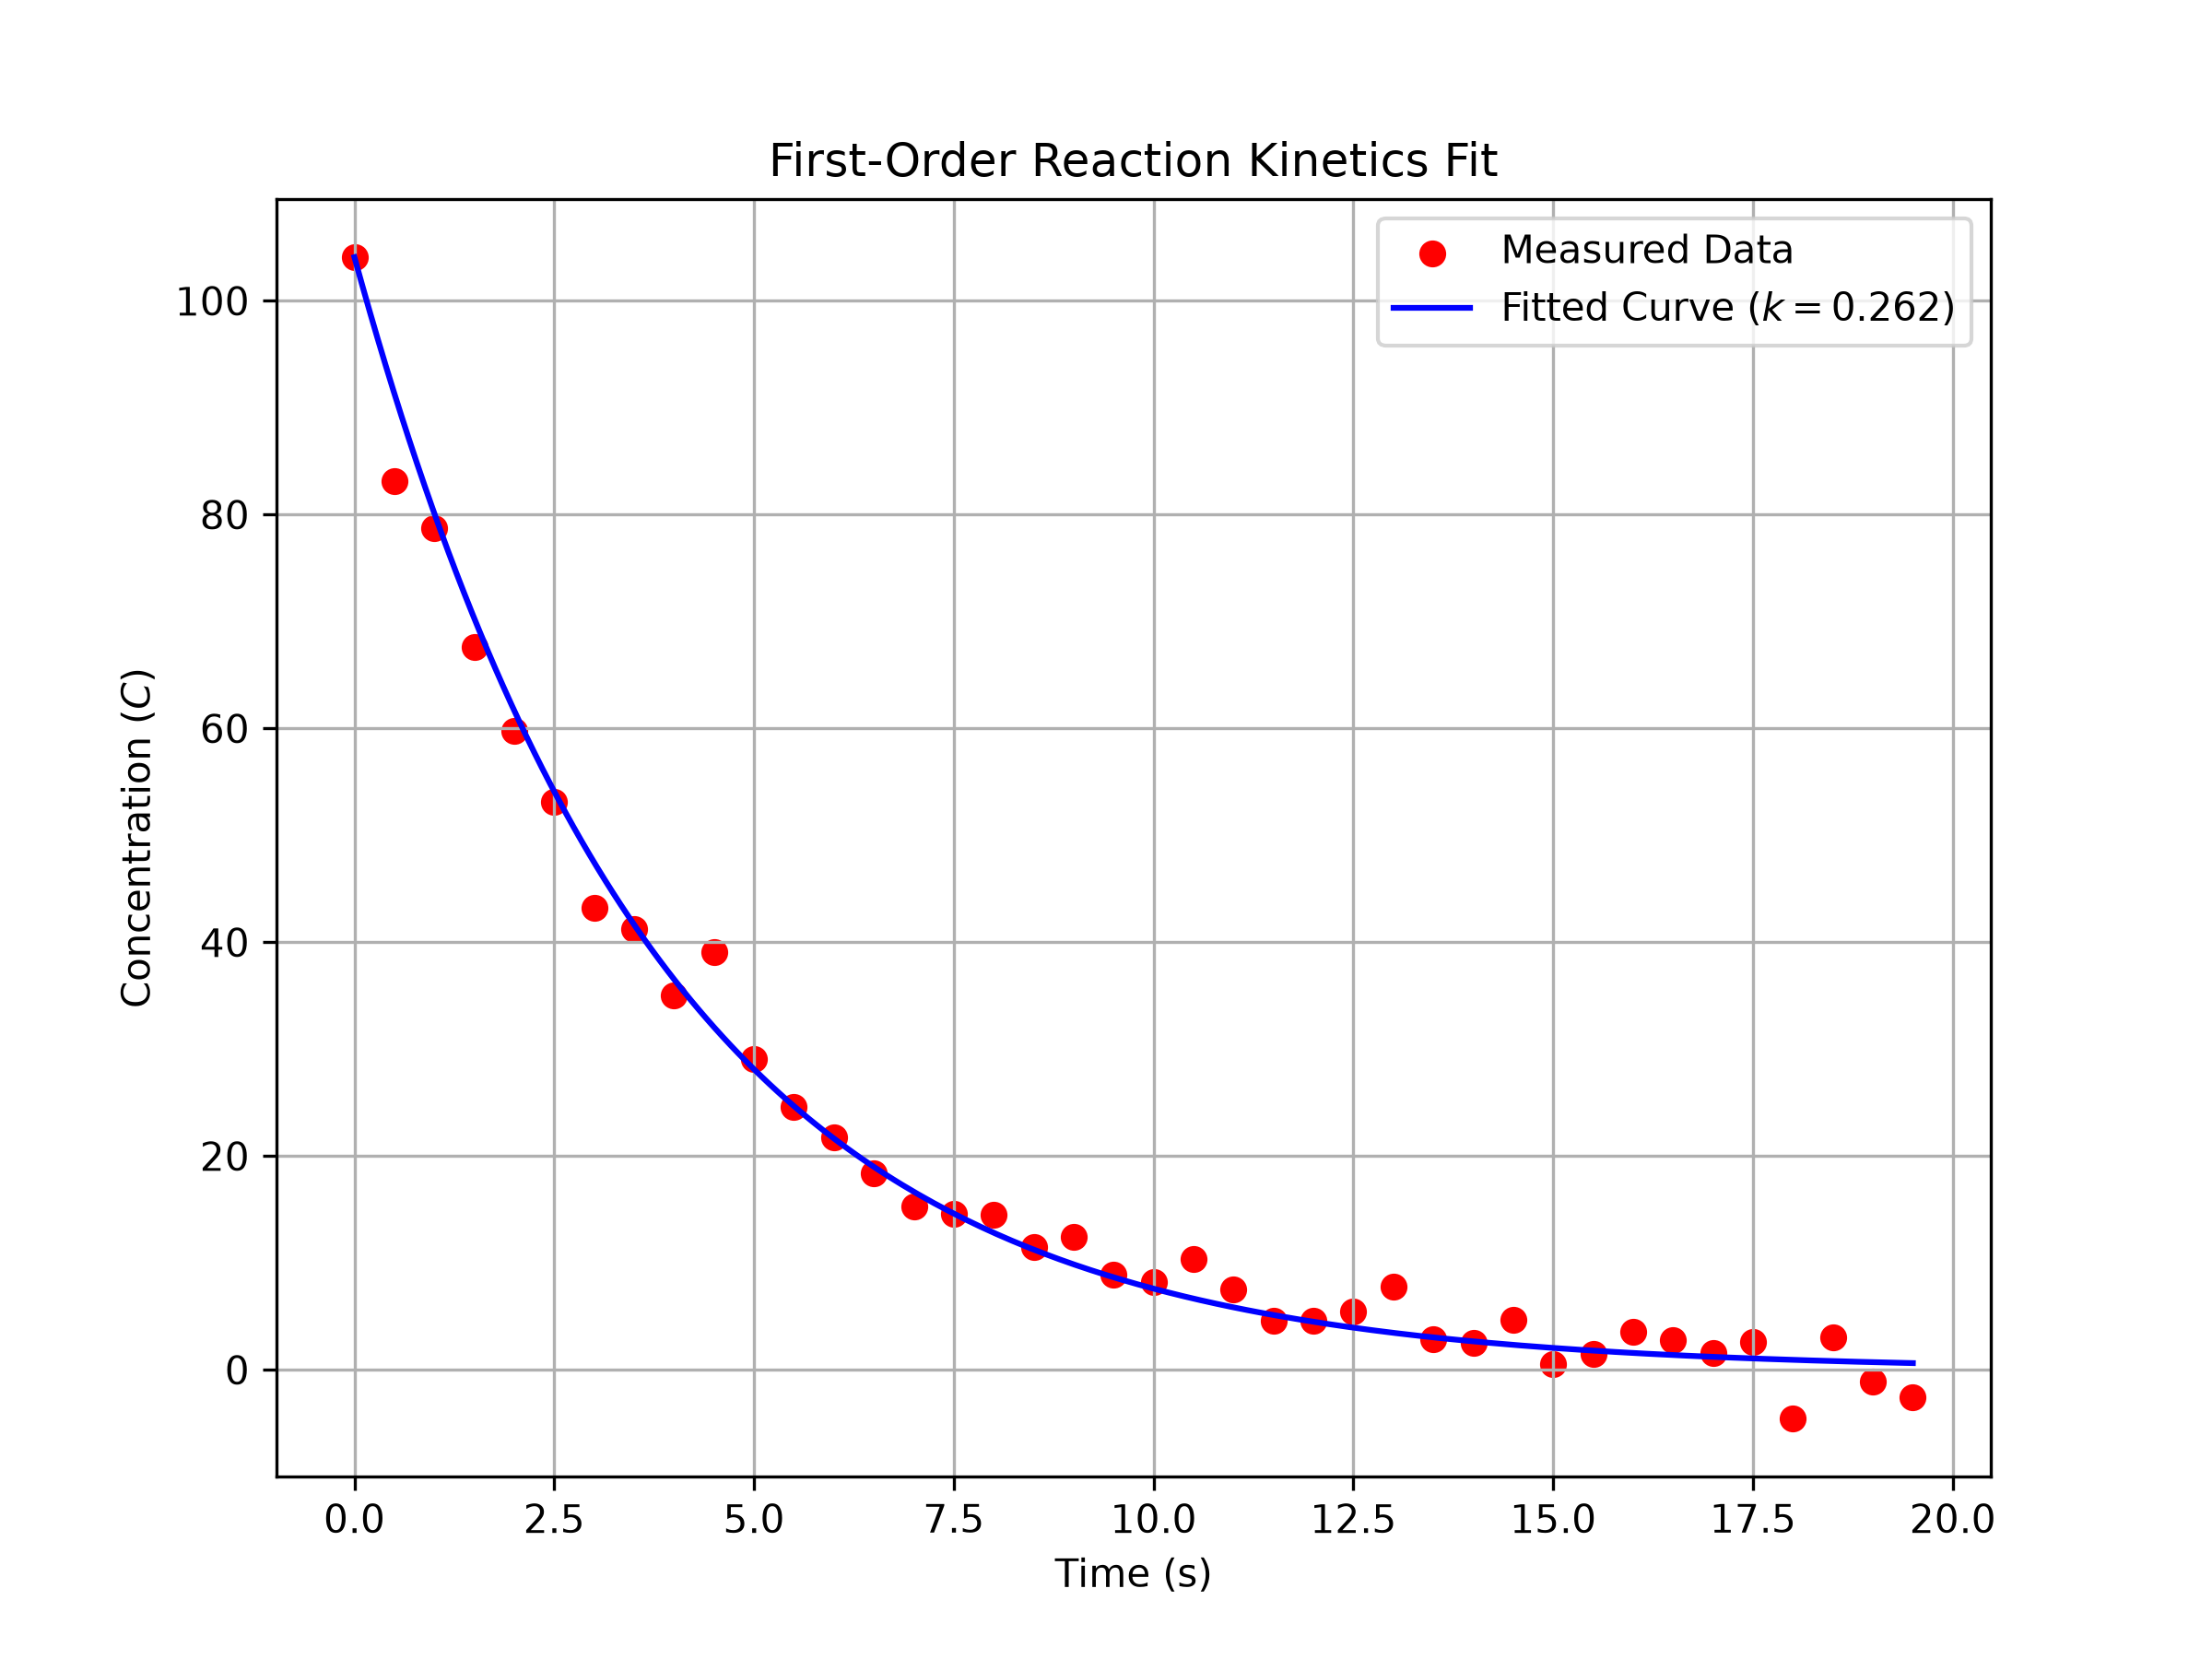

The script that saved this image:
"""
PW2 Lab B -- Part 3: Fit a reaction rate constant k
C(t) = C0 * exp(-k * t)
"""

import numpy as np
import pandas as pd
import matplotlib.pyplot as plt
from scipy.optimize import minimize

# Read kinetics data
df = pd.read_csv("kinetics.csv")
t = df["time"].values
C_meas = df["concentration"].values
C0 = C_meas[0]

def total_error(k):
    k_val = k[0] if hasattr(k, "__len__") else k
    pred = C0 * np.exp(-k_val * t)
    return np.sum((C_meas - pred)**2)

# Minimize error with SLSQP
res = minimize(total_error, x0=[0.5], method="SLSQP", bounds=[(0, 5)])
fitted_k = res.x[0]
print(f"Fitted rate constant k = {fitted_k:.4f}")

# Plotting
t_smooth = np.linspace(t.min(), t.max(), 200)
C_fit = C0 * np.exp(-fitted_k * t_smooth)

plt.figure(figsize=(8, 6))
plt.scatter(t, C_meas, color='red', label='Measured Data')
plt.plot(t_smooth, C_fit, color='blue', label=f'Fitted Curve ($k={fitted_k:.3f}$)')
plt.xlabel('Time (s)')
plt.ylabel('Concentration ($C$)')
plt.title('First-Order Reaction Kinetics Fit')
plt.legend()
plt.grid(True)
plt.savefig("kinetics.png", dpi=300)
plt.show()
